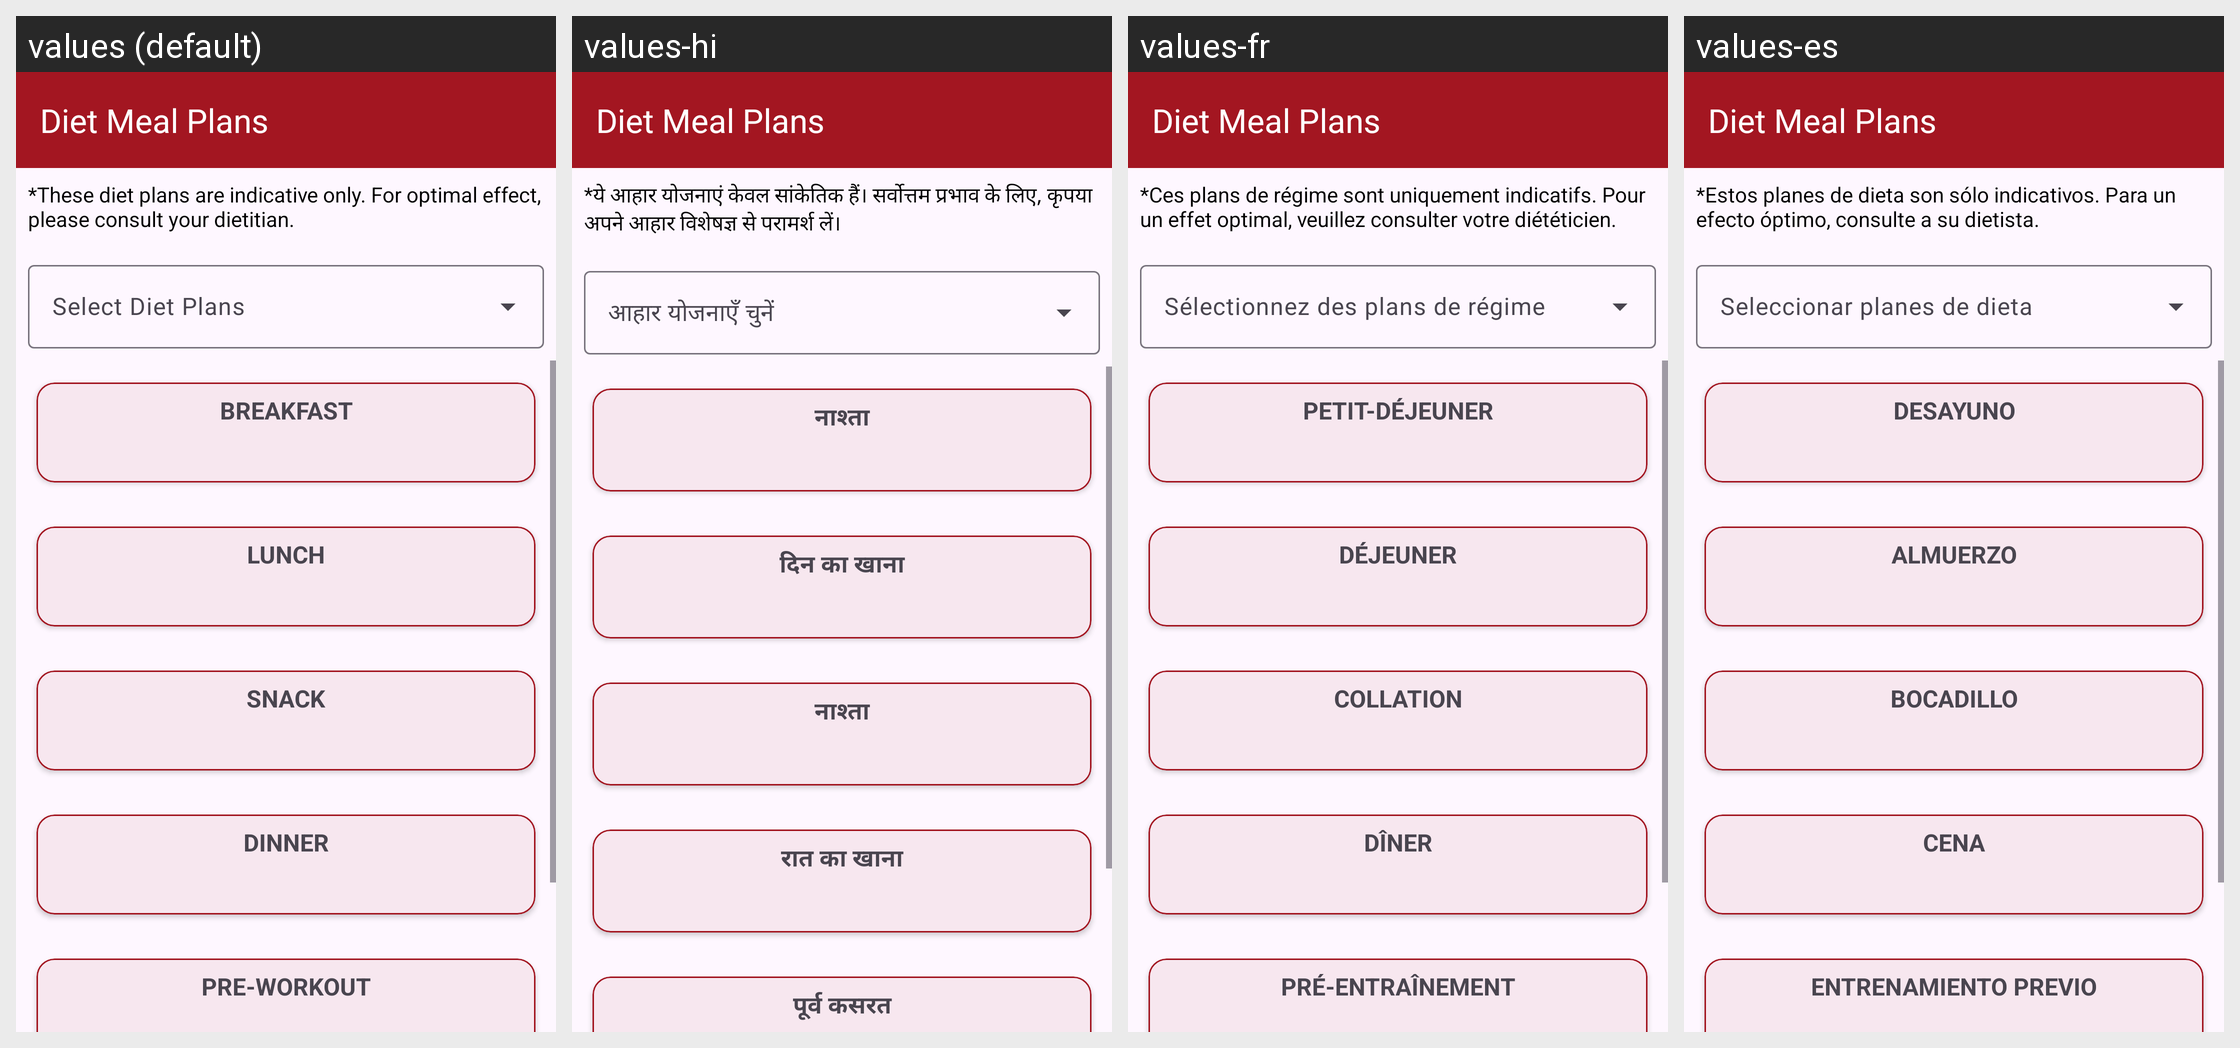

Translations of the strings shown on this Android screen, per locale in the grid:
Android screen res/layout/activity_diet_meal_plans.xml rendered under 4 locales, left to right: values (default), values-hi, values-fr, values-es. Device: Nexus 5 (rendered at 1080×1920; each locale shown at half size, 540×960, under a caption strip naming it); theme Theme.Bodyworks.
Strings drawn on this screen, with the default value and each locale's value (text and hints the layout hard-codes appear in the picture but are not listed):

diet_plan_warning
  values: *These diet plans are indicative only. For optimal effect, please consult your dietitian.
  values-hi: *ये आहार योजनाएं केवल सांकेतिक हैं। सर्वोत्तम प्रभाव के लिए, कृपया अपने आहार विशेषज्ञ से परामर्श लें।
  values-fr: *Ces plans de régime sont uniquement indicatifs. Pour un effet optimal, veuillez consulter votre diététicien.
  values-es: *Estos planes de dieta son sólo indicativos. Para un efecto óptimo, consulte a su dietista.

breakfast
  values: Breakfast
  values-hi: नाश्ता
  values-fr: Petit-déjeuner
  values-es: Desayuno

lunch
  values: Lunch
  values-hi: दिन का खाना
  values-fr: Déjeuner
  values-es: Almuerzo

snack
  values: Snack
  values-hi: नाश्ता
  values-fr: Collation
  values-es: Bocadillo

dinner
  values: Dinner
  values-hi: रात का खाना
  values-fr: Dîner
  values-es: Cena

pre_workout
  values: Pre-Workout
  values-hi: पूर्व कसरत
  values-fr: Pré-entraînement
  values-es: Entrenamiento previo

post_workout
  values: Post-Workout
  values-hi: कसरत के बाद
  values-fr: Après l'entrainement
  values-es: Post-entrenamiento
